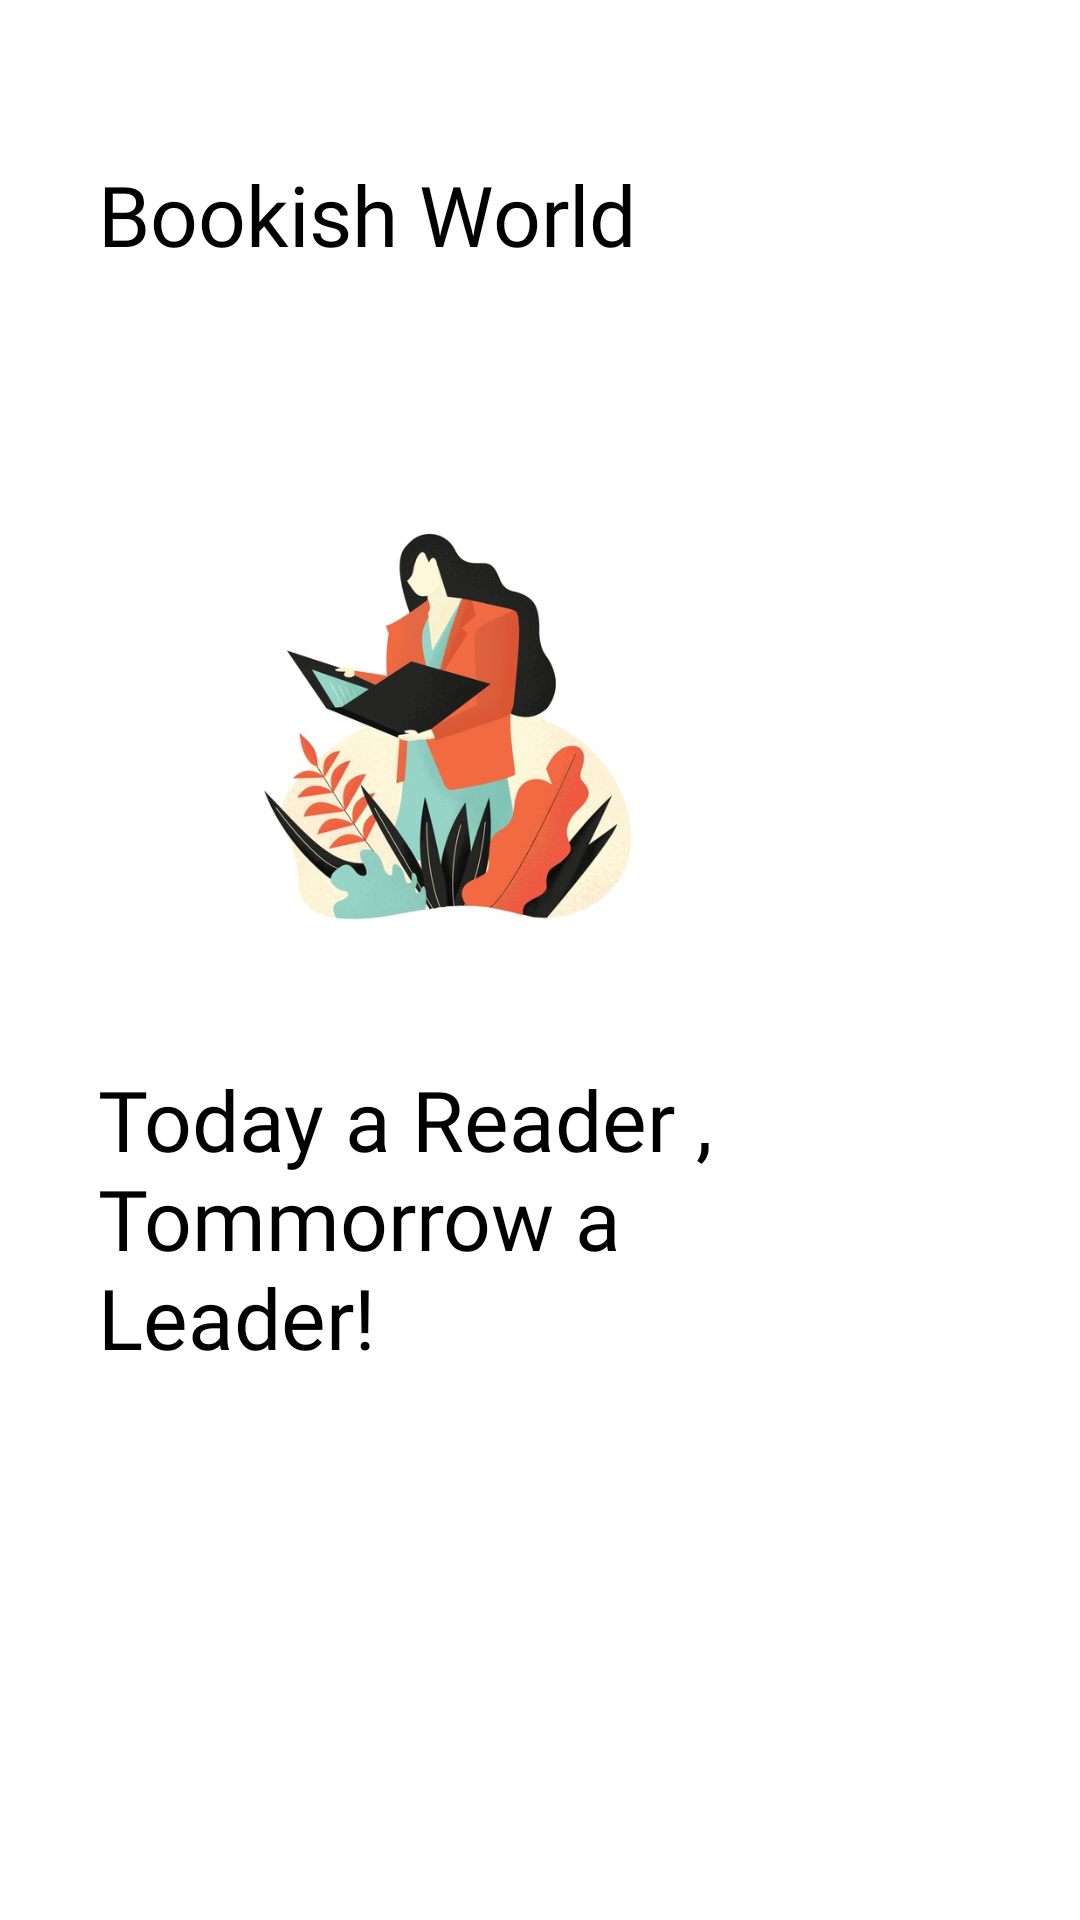

Reconstruct the res/layout file that produces this screen, plus the resources it refers to.
<!-- AndroidManifest.xml: application theme Theme.MyStore -->
<!-- res/layout/onboarding_screen1.xml -->
<?xml version="1.0" encoding="utf-8"?>
<androidx.constraintlayout.widget.ConstraintLayout
    xmlns:android="http://schemas.android.com/apk/res/android"
    xmlns:app="http://schemas.android.com/apk/res-auto"
    xmlns:tools="http://schemas.android.com/tools"
    android:layout_width="match_parent"
    android:layout_height="match_parent">

    <ImageView
        android:id="@+id/imageView2"
        android:layout_width="233dp"
        android:layout_height="203dp"
        app:layout_constraintBottom_toBottomOf="parent"
        app:layout_constraintEnd_toEndOf="parent"
        app:layout_constraintHorizontal_bias="0.258"
        app:layout_constraintStart_toStartOf="parent"
        app:layout_constraintTop_toTopOf="parent"
        android:src="@drawable/image3"
        app:layout_constraintVertical_bias="0.31"
         />

    <TextView
        android:id="@+id/textView3"
        android:layout_width="251dp"
        android:layout_height="98dp"
        android:fontFamily="@font/bangers"
        android:text="Today a Reader , Tommorrow a Leader! "
        android:textColor="@color/black"
        android:textSize="28sp"
        app:layout_constraintBottom_toBottomOf="parent"
        app:layout_constraintEnd_toEndOf="parent"
        app:layout_constraintHorizontal_bias="0.0"
        app:layout_constraintStart_toStartOf="@+id/imageView2"
        app:layout_constraintTop_toBottomOf="@+id/imageView2"
        app:layout_constraintVertical_bias="0.078" />

    <ImageView
        android:id="@+id/imageView3"
        android:layout_width="51dp"
        android:layout_height="12dp"
        app:layout_constraintBottom_toBottomOf="parent"
        app:layout_constraintEnd_toEndOf="parent"
        app:layout_constraintHorizontal_bias="0.035"
        app:layout_constraintStart_toStartOf="@+id/imageView2"
        app:layout_constraintTop_toBottomOf="@+id/textView3"
        app:layout_constraintVertical_bias="0.304"
        app:srcCompat="@drawable/tab1" />

    <TextView
        android:id="@+id/textView4"
        android:layout_width="wrap_content"
        android:layout_height="wrap_content"
        android:fontFamily="@font/architects_daughter"
        android:text="Bookish World"
        android:textColor="@color/black"
        android:textSize="28sp"
        app:layout_constraintBottom_toTopOf="@+id/imageView2"
        app:layout_constraintEnd_toEndOf="parent"
        app:layout_constraintHorizontal_bias="0.0"
        app:layout_constraintStart_toStartOf="@+id/imageView2"
        app:layout_constraintTop_toTopOf="parent"
        app:layout_constraintVertical_bias="0.537" />
</androidx.constraintlayout.widget.ConstraintLayout>
<!-- resources referenced by this layout -->
<resources>
  <!-- drawable image3: jpg bitmap (drawable-v24, 52323 bytes) -->
  <style name="Theme.MyStore" parent="Theme.MaterialComponents.DayNight.NoActionBar">
          
          <item name="colorPrimary">@color/purple_500</item>
          <item name="colorPrimaryVariant">@color/purple_700</item>
          <item name="colorOnPrimary">@color/white</item>
          
          <item name="colorSecondary">@color/teal_200</item>
          <item name="colorSecondaryVariant">@color/teal_700</item>
          <item name="colorOnSecondary">@color/black</item>
          
          <item name="android:statusBarColor" tools:targetApi="l">?attr/colorPrimaryVariant</item>
          
      </style>
  <!-- not gathered from this repository: default colours our renderer supplied (Android Studio template values) -->
  <color name="purple_500">#FF6200EE</color>
  <color name="purple_700">#FF3700B3</color>
  <color name="teal_200">#FF03DAC5</color>
  <color name="teal_700">#FF018786</color>
  <color name="black">#FF000000</color>
  <color name="white">#FFFFFFFF</color>
</resources>
